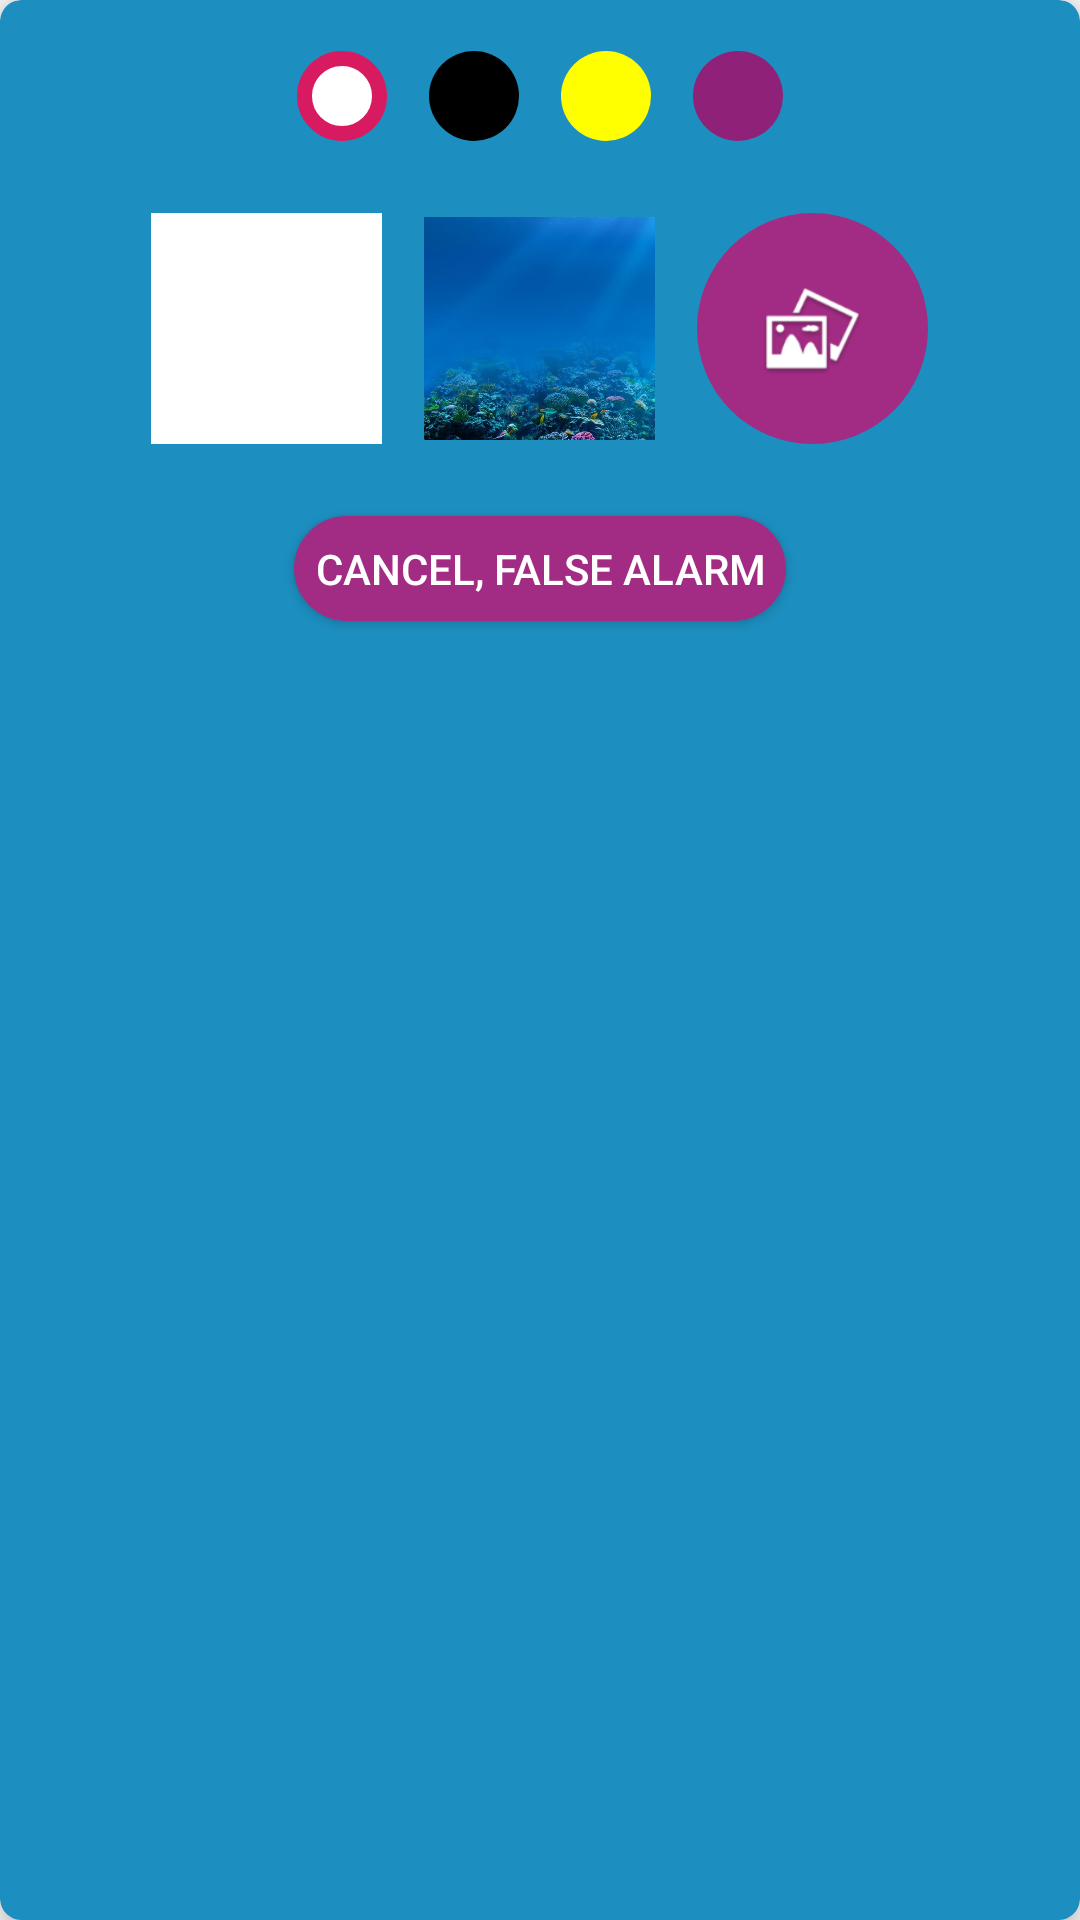

Here is an Android app screen rendered from its layout file. Give the layout XML and the strings, colors and styles it references.
<!-- AndroidManifest.xml: application theme AppTheme -->
<!-- res/layout/layout_set_background.xml -->
<?xml version="1.0" encoding="utf-8"?>
<androidx.cardview.widget.CardView xmlns:android="http://schemas.android.com/apk/res/android"
    xmlns:app="http://schemas.android.com/apk/res-auto"
    xmlns:tools="http://schemas.android.com/tools"
    android:layout_width="match_parent"
    android:layout_height="wrap_content"
    app:cardBackgroundColor="@color/blue_water"
    app:cardCornerRadius="7dp"
    app:cardElevation="7dp"
    tools:ignore="ContentDescription">

    <RelativeLayout
        android:layout_width="match_parent"
        android:layout_height="wrap_content">

        <RadioGroup
            android:id="@+id/radioGroupTextColorOptions"
            android:layout_width="match_parent"
            android:layout_height="wrap_content"
            android:gravity="center_horizontal"
            android:layout_marginTop="17dp"
            android:orientation="horizontal">

            <RadioButton
                android:id="@+id/radioButtonWhite"
                android:layout_width="30dp"
                android:layout_height="30dp"
                android:layout_marginLeft="7dp"
                android:layout_marginRight="7dp"
                android:checked="true"
                android:button="@drawable/button_circle_background_01_selector"
                android:background="@drawable/radiobutton_selector_white"/>

            <RadioButton
                android:id="@+id/radioButtonBlack"
                android:layout_width="30dp"
                android:layout_height="30dp"
                android:layout_marginLeft="7dp"
                android:layout_marginRight="7dp"
                android:button="@drawable/button_circle_background_01_selector"
                android:background="@drawable/radiobutton_selector_black" />

            <RadioButton
                android:id="@+id/radioButtonYellow"
                android:layout_width="30dp"
                android:layout_height="30dp"
                android:layout_marginLeft="7dp"
                android:layout_marginRight="7dp"
                android:button="@drawable/button_circle_background_01_selector"
                android:background="@drawable/radiobutton_selector_yellow" />

            <RadioButton
                android:id="@+id/radioButtonDarkPurple"
                android:layout_width="30dp"
                android:layout_height="30dp"
                android:layout_marginLeft="7dp"
                android:layout_marginRight="7dp"
                android:button="@drawable/button_circle_background_01_selector"
                android:background="@drawable/radiobutton_selector_dark_purple" />


        </RadioGroup>

        <LinearLayout
            android:id="@+id/backgroundOptions"
            android:layout_width="match_parent"
            android:layout_height="wrap_content"
            android:orientation="horizontal"
            android:layout_below="@id/radioGroupTextColorOptions"
            android:gravity="center_horizontal"
            android:layout_marginTop="17dp"
            android:padding="7dp">

            <ImageView
                android:id="@+id/option_01"
                android:layout_width="77dp"
                android:layout_height="77dp"
                app:srcCompat="@color/white"
                android:layout_marginLeft="7dp"
                android:layout_marginRight="7dp" />

            <ImageView
                android:id="@+id/option_02"
                android:layout_width="77dp"
                android:layout_height="77dp"
                app:srcCompat="@drawable/custom_background"
                android:layout_marginLeft="7dp"
                android:layout_marginRight="7dp" />

            <ImageButton
                android:id="@+id/option_03"
                android:layout_width="77dp"
                android:layout_height="77dp"
                android:background="@drawable/button_circle_background_01_selector"
                android:scaleType="fitCenter"
                android:padding="10dp"
                app:srcCompat="@drawable/ic_gallery"
                android:layout_marginLeft="7dp"
                android:layout_marginRight="7dp" />
        </LinearLayout>

        <Button
            android:id="@+id/buttonSBCancel"
            android:layout_width="wrap_content"
            android:layout_height="35dp"
            android:layout_below="@id/backgroundOptions"
            android:layout_centerHorizontal="true"
            android:layout_marginTop="17dp"
            android:layout_marginBottom="7dp"
            android:background="@drawable/button_background_03_selector"
            android:paddingLeft="7dp"
            android:paddingRight="7dp"
            android:text="@string/text_cancel_drink"
            android:textColor="@color/white" />

    </RelativeLayout>

</androidx.cardview.widget.CardView>
<!-- resources referenced by this layout -->
<resources>
  <color name="blue_water">#1C8EBF</color>
  <color name="white">#ffffff</color>
  <!-- drawable button_circle_background_01_selector (drawable) -->
  <?xml version="1.0" encoding="utf-8"?>
  <selector xmlns:android="http://schemas.android.com/apk/res/android">
      <item android:state_pressed="false">
          <shape android:shape="oval">
              <solid android:color="@color/purple"/>
          </shape>
      </item>
      <item android:state_pressed="true">
          <shape android:shape="oval">
              <solid android:color="@color/blue_water"/>
          </shape>
      </item>
  </selector>
  <string name="text_cancel_drink">Cancel, false alarm</string>
  <style name="AppTheme" parent="Theme.AppCompat.Light.DarkActionBar">
          <item name="windowActionBar">false</item>
          <item name="windowNoTitle">true</item>
  
          
          <item name="colorPrimary">@color/colorPrimary</item>
          <item name="colorPrimaryDark">@color/colorPrimaryDark</item>
          <item name="colorAccent">@color/colorAccent</item>
      </style>
  <!-- drawable button_background_03_disable (drawable) -->
  <?xml version="1.0" encoding="utf-8"?>
  <shape xmlns:android="http://schemas.android.com/apk/res/android" android:shape="rectangle" >
      <corners
          android:radius="20dp"
          />
      <solid
          android:color="@color/grey"
          />
      <padding
          android:left="0dp"
          android:top="0dp"
          android:right="0dp"
          android:bottom="0dp"
          />
      
  
      <stroke
          android:width="1dp"
          android:color="#ffffff"
          />
  
  </shape>
  <!-- drawable button_background_03_pressed (drawable) -->
  <?xml version="1.0" encoding="utf-8"?>
  <shape xmlns:android="http://schemas.android.com/apk/res/android" android:shape="rectangle" >
      <corners
          android:radius="20dp"
          />
      <solid
          android:color="@color/blue_water"
          />
      <padding
          android:left="0dp"
          android:top="0dp"
          android:right="0dp"
          android:bottom="0dp"
          />
      
  
      <stroke
          android:width="2dp"
          android:color="@color/purple"
          />
  
  </shape>
  <!-- drawable button_background_03_focused (drawable) -->
  <?xml version="1.0" encoding="utf-8"?>
  <shape xmlns:android="http://schemas.android.com/apk/res/android" android:shape="rectangle" >
      <corners
          android:radius="20dp"
          />
      <solid
          android:color="@color/blue_water"
          />
      <padding
          android:left="0dp"
          android:top="0dp"
          android:right="0dp"
          android:bottom="0dp"
          />
      
  
      <stroke
          android:width="1dp"
          android:color="@color/white"
          />
  
  </shape>
  <!-- drawable button_background_03_normal (drawable) -->
  <?xml version="1.0" encoding="utf-8"?>
  <shape xmlns:android="http://schemas.android.com/apk/res/android"
      android:shape="rectangle" >
      <corners
          android:radius="20dp"
          />
      <solid
          android:color="@color/purple"
          />
      <padding
          android:left="0dp"
          android:top="0dp"
          android:right="0dp"
          android:bottom="0dp"
          />
      
      <stroke
          android:width="0dp"
          android:color="#ffffff"
          />
  
  </shape>
  <color name="purple">#A22C83</color>
  <color name="black">#000000</color>
  <color name="colorAccent">#D81B60</color>
  <color name="dark_purple">#902178</color>
  <color name="yellow">#ffff00</color>
  <color name="colorPrimary">#008577</color>
  <color name="colorPrimaryDark">#00574B</color>
  <color name="grey">#808080</color>
</resources>
